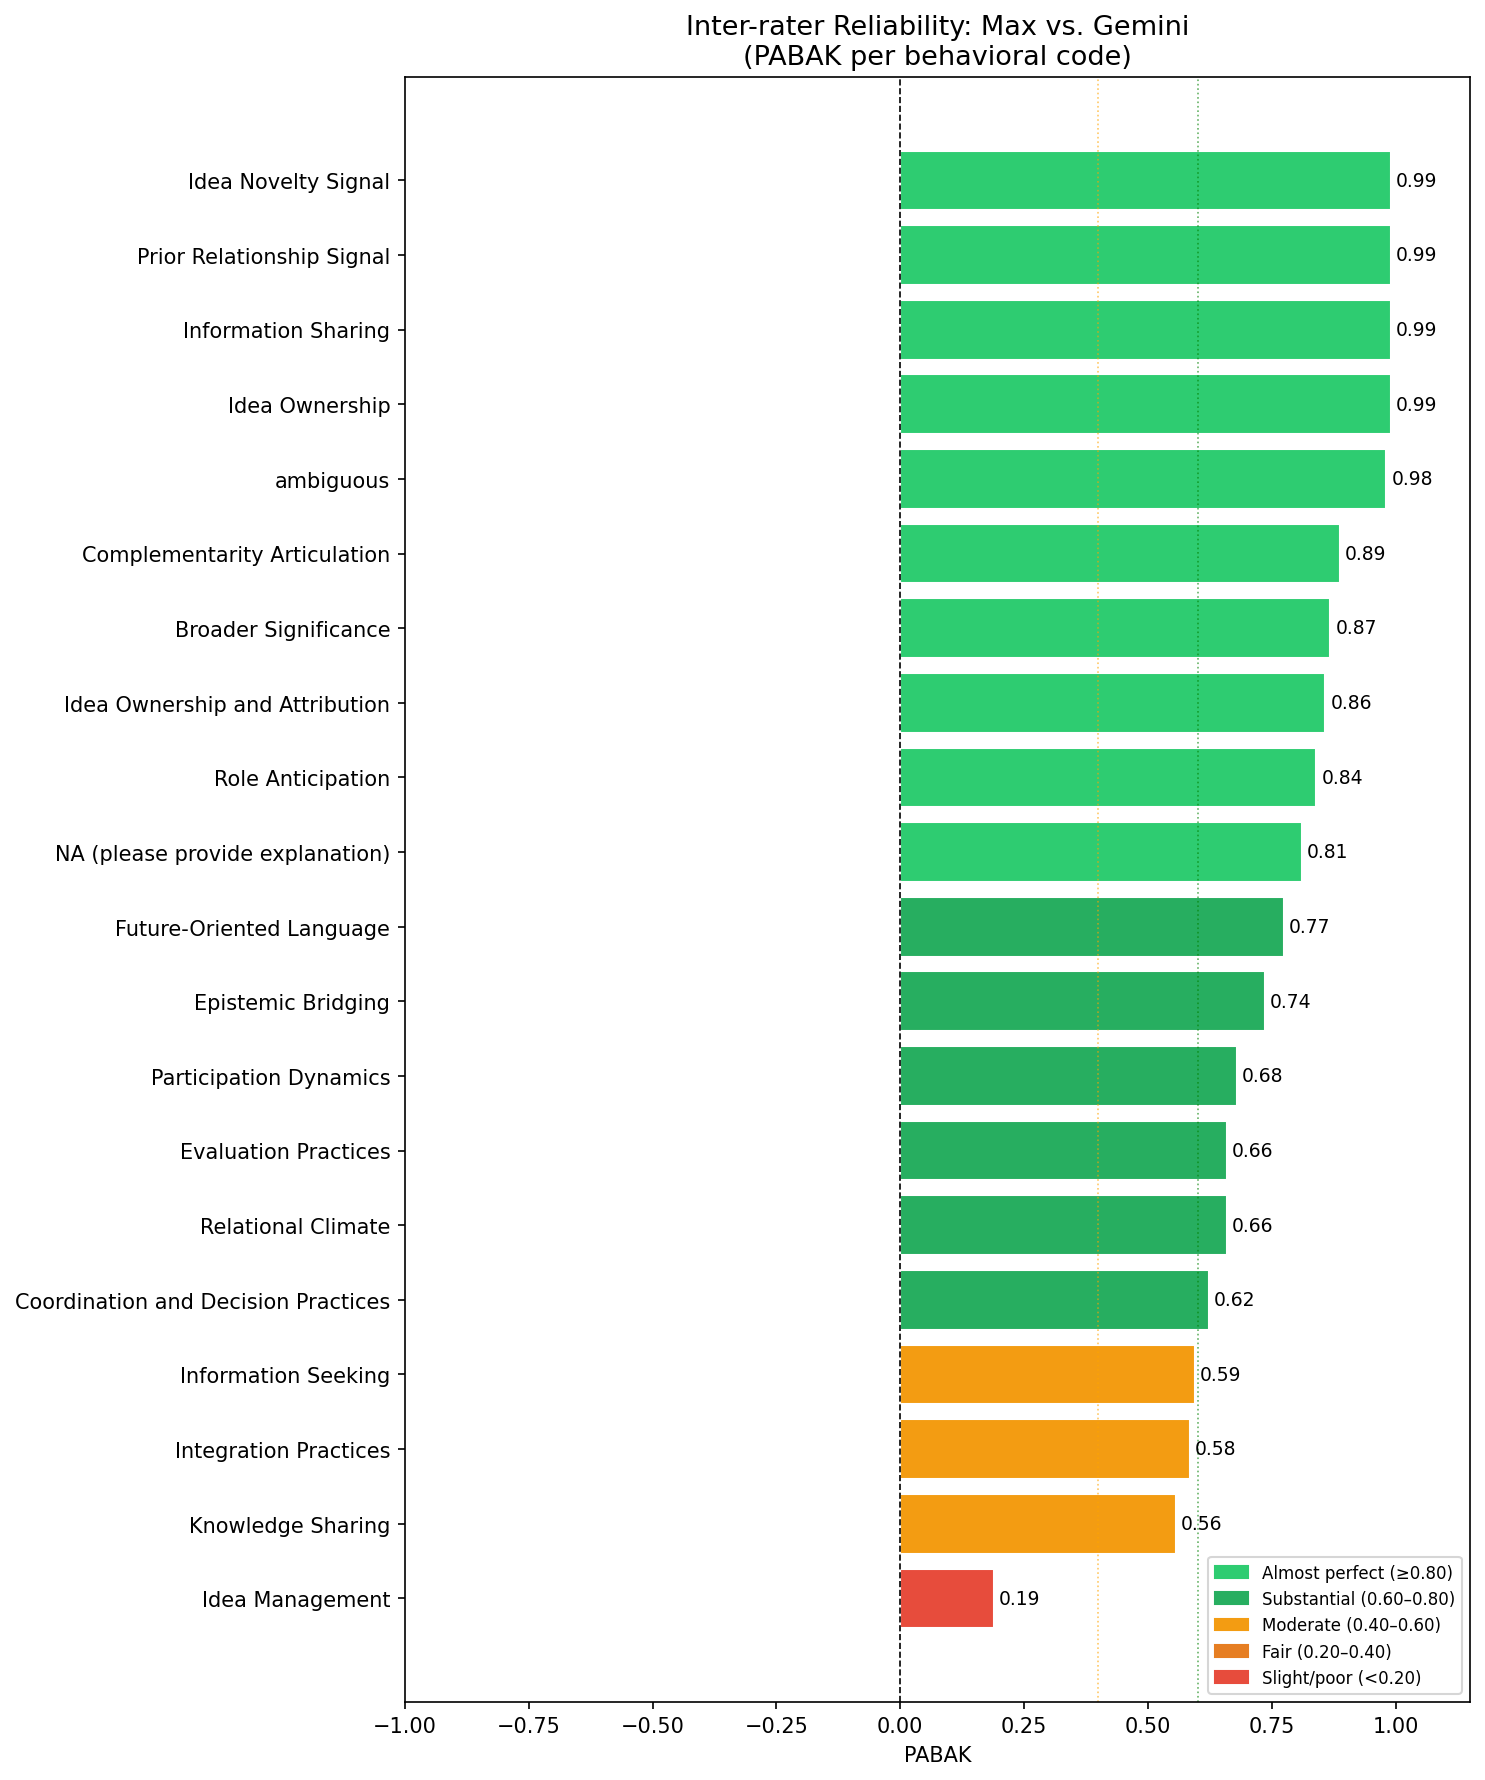

The file beside this chart, header and first rows:
code, pabak, pct_agreement, n_max, n_gemini, n_utterances
Idea Novelty Signal, 0.991, 99.5, 0, 1, 212
Prior Relationship Signal, 0.991, 99.5, 0, 1, 212
Information Sharing, 0.991, 99.5, 1, 0, 212
Idea Ownership, 0.991, 99.5, 0, 1, 212
ambiguous, 0.981, 99.1, 0, 2, 212
Complementarity Articulation, 0.887, 94.3, 0, 12, 212
Broader Significance, 0.868, 93.4, 11, 19, 212
Idea Ownership and Attribution, 0.858, 92.9, 5, 12, 212
Role Anticipation, 0.84, 92.0, 0, 17, 212
NA (please provide explanation), 0.811, 90.6, 20, 0, 212
Future-Oriented Language, 0.774, 88.7, 17, 11, 212
Epistemic Bridging, 0.736, 86.8, 11, 21, 212
Participation Dynamics, 0.679, 84.0, 40, 32, 212
Evaluation Practices, 0.66, 83.0, 26, 32, 212
Relational Climate, 0.66, 83.0, 23, 35, 212
Coordination and Decision Practices, 0.623, 81.1, 19, 35, 212
Information Seeking, 0.594, 79.7, 54, 33, 212
Integration Practices, 0.585, 79.2, 9, 37, 212
Knowledge Sharing, 0.557, 77.8, 62, 41, 212
Idea Management, 0.189, 59.4, 82, 34, 212
